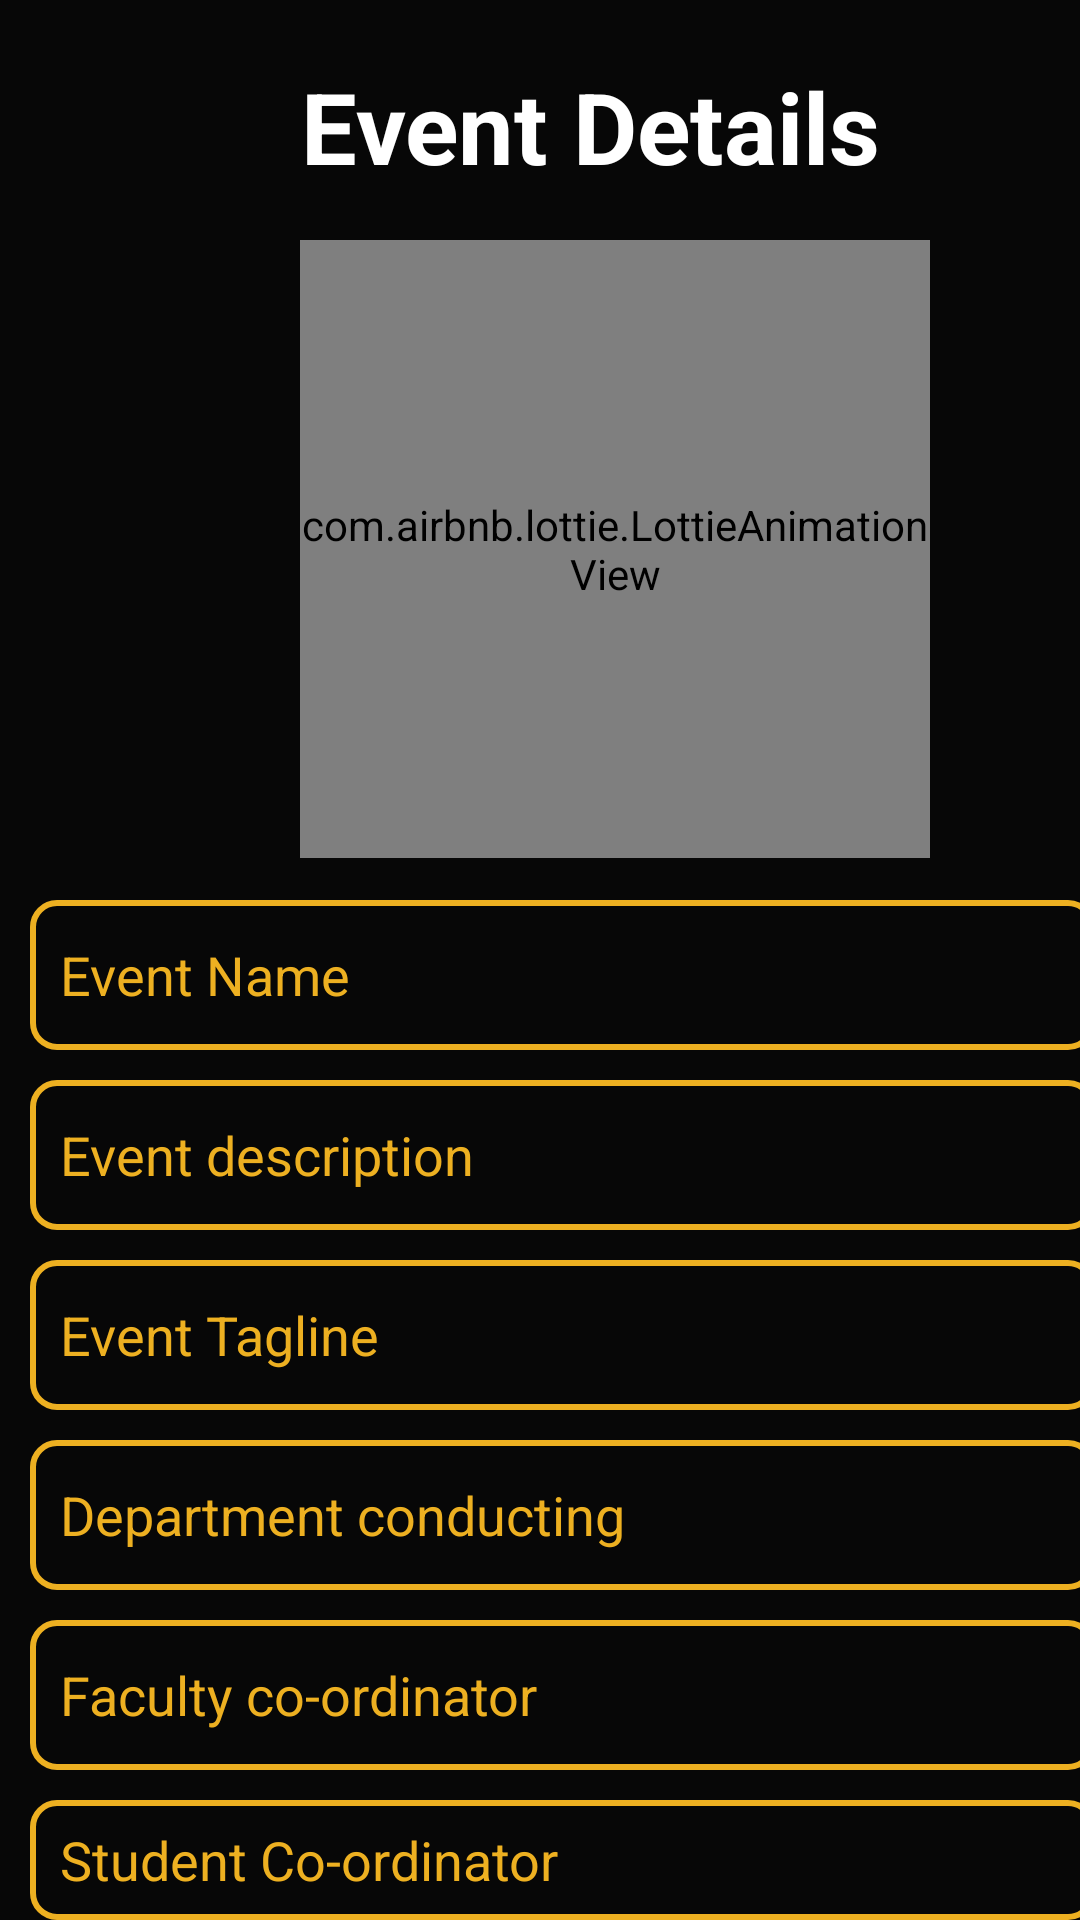

Produce the Android XML layout that renders to this screen, including the resource entries it uses.
<!-- AndroidManifest.xml: application theme Theme.EASIFYuni -->
<!-- res/layout/form_activity.xml -->
<?xml version="1.0" encoding="utf-8"?>
<androidx.coordinatorlayout.widget.CoordinatorLayout xmlns:android="http://schemas.android.com/apk/res/android"
    xmlns:app="http://schemas.android.com/apk/res-auto"
    xmlns:tools="http://schemas.android.com/tools"
    android:layout_width="match_parent"
    android:layout_height="match_parent"
    android:background="#070707"
    >

    <TextView
        android:layout_width="wrap_content"
        android:layout_height="wrap_content"
        android:layout_marginLeft="100dp"
        android:layout_marginBottom="15dp"
        android:layout_marginTop="20dp"
        android:text="Event Details"
        android:textAlignment="center"
        android:textColor="@color/white"
        android:textSize="33sp"
        android:textStyle="bold" />

    <com.airbnb.lottie.LottieAnimationView
        android:layout_width="210dp"
        android:layout_height="206dp"
        android:layout_marginTop="80dp"
        android:layout_marginLeft="100dp"
        app:layout_constraintBottom_toBottomOf="parent"
        app:layout_constraintEnd_toEndOf="parent"
        app:layout_constraintStart_toStartOf="parent"
        app:layout_constraintTop_toTopOf="parent"
        app:layout_constraintVertical_bias="0.451"
        app:lottie_autoPlay="true"
        app:lottie_loop="true"
        app:lottie_rawRes="@raw/illus">
    </com.airbnb.lottie.LottieAnimationView>

    <com.google.android.material.textfield.TextInputEditText
        android:id="@+id/event_name"
        android:layout_width="355dp"
        android:layout_height="wrap_content"
        android:layout_marginLeft="10dp"
        android:layout_marginTop="300dp"
        android:background="@drawable/et_style"
        android:hint="Event Name"
        android:textColor="@color/white"
        android:textColorHint="#edb021"
        android:paddingLeft="10dp"/>

    <com.google.android.material.textfield.TextInputEditText
        android:id="@+id/event_desc"
        android:layout_width="355dp"
        android:layout_height="wrap_content"
        android:layout_marginLeft="10dp"
        android:layout_marginTop="360dp"
        android:background="@drawable/et_style"
        android:hint="Event description"
        android:textColor="@color/white"
        android:textColorHint="#edb021"
        android:paddingLeft="10dp"/>

    <com.google.android.material.textfield.TextInputEditText
        android:id="@+id/event_Tag"
        android:layout_width="355dp"
        android:layout_height="wrap_content"
        android:layout_marginLeft="10dp"
        android:layout_marginTop="420dp"
        android:background="@drawable/et_style"
        android:hint="Event Tagline"
        android:textColor="@color/white"
        android:textColorHint="#edb021"
        android:paddingLeft="10dp"/>

    <com.google.android.material.textfield.TextInputEditText
        android:id="@+id/event_Dept"
        android:layout_width="355dp"
        android:layout_height="wrap_content"
        android:layout_marginLeft="10dp"
        android:layout_marginTop="480dp"
        android:background="@drawable/et_style"
        android:hint="Department conducting"
        android:textColor="@color/white"
        android:textColorHint="#edb021"
        android:paddingLeft="10dp"/>

    <com.google.android.material.textfield.TextInputEditText
        android:id="@+id/event_FacCo"
        android:layout_width="355dp"
        android:layout_height="wrap_content"
        android:layout_marginLeft="10dp"
        android:layout_marginTop="540dp"
        android:background="@drawable/et_style"
        android:hint="Faculty co-ordinator"
        android:textColor="@color/white"
        android:textColorHint="#edb021"
        android:paddingLeft="10dp"/>

    <com.google.android.material.textfield.TextInputEditText
        android:id="@+id/event_Stuco"
        android:layout_width="355dp"
        android:layout_height="wrap_content"
        android:layout_marginLeft="10dp"
        android:layout_marginTop="600dp"
        android:background="@drawable/et_style"
        android:hint="Student Co-ordinator"
        android:textColor="@color/white"
        android:textColorHint="#edb021"
        android:paddingLeft="10dp"/>

    <Button
        android:id="@+id/button6"
        android:layout_width="355dp"
        android:layout_height="wrap_content"
        android:layout_marginLeft="10dp"
        android:layout_marginTop="660dp"
        android:backgroundTint="#7e7e7e"
        android:text="NEXT"
        android:textColor="#000000"
        android:textSize="25sp"
        android:onClick="form2"/>
</androidx.coordinatorlayout.widget.CoordinatorLayout>
<!-- resources referenced by this layout -->
<resources>
  <color name="white">#ffffffff</color>
  <!-- drawable et_style (drawable-v24) -->
  <?xml version="1.0" encoding="utf-8"?>
      <shape xmlns:android="http://schemas.android.com/apk/res/android"
      android:shape="rectangle">
          <stroke
              android:width="2dp"
              android:color="#edb021"/>
          <corners android:radius="8dp"/>
          <size
              android:height="50dp"
              android:width="250dp"/>
      </shape>
  <style name="Theme.EASIFYuni" parent="Theme.MaterialComponents.DayNight.DarkActionBar">
          
          
      </style>
</resources>
